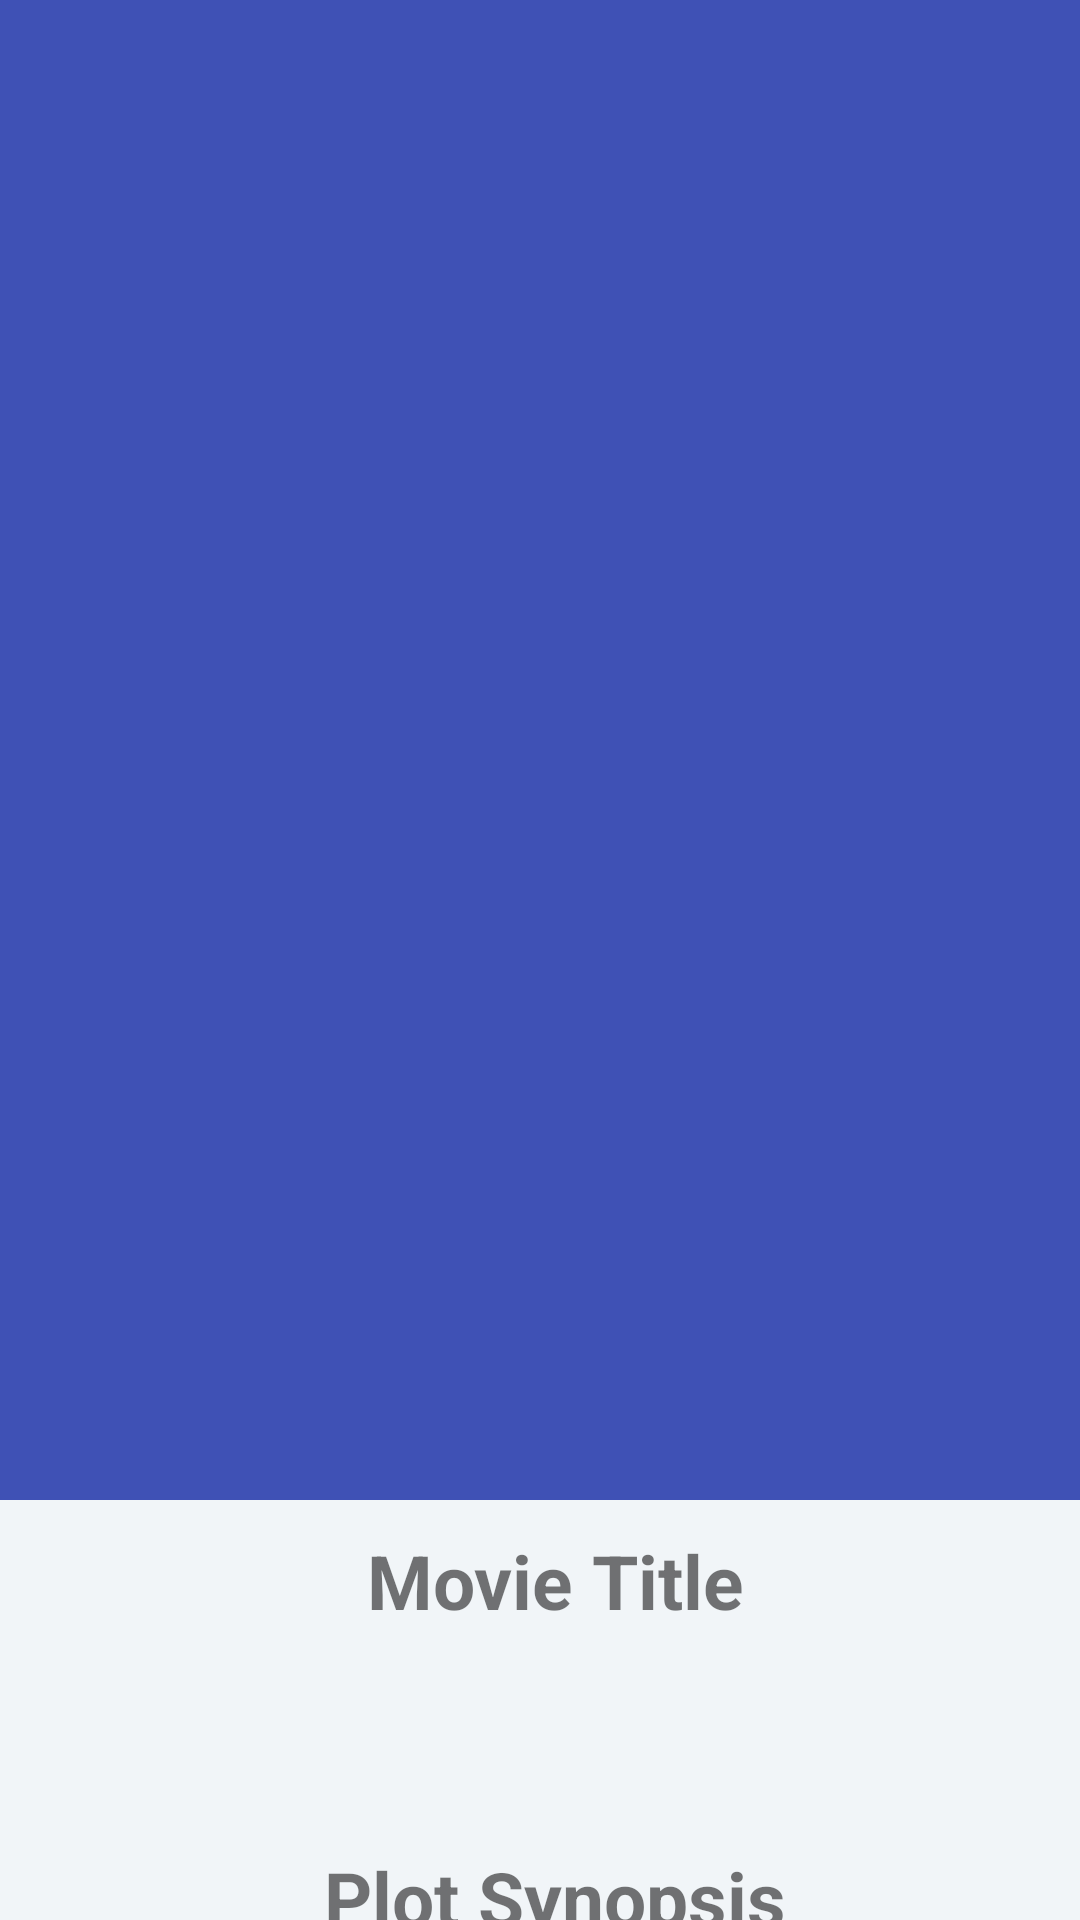

Layout XML and referenced resources for this Android screen:
<!-- AndroidManifest.xml: activity theme AppTheme.NoActionBar -->
<!-- res/layout/activity_detail.xml -->
<?xml version="1.0" encoding="utf-8"?>
<android.support.design.widget.CoordinatorLayout xmlns:android="http://schemas.android.com/apk/res/android"
    xmlns:app="http://schemas.android.com/apk/res-auto"
    android:id="@+id/main_content"
    android:layout_width="match_parent"
    android:layout_height="match_parent"
    android:background="@color/white"
    android:fitsSystemWindows="true">

    <android.support.design.widget.AppBarLayout
        android:id="@+id/app_bar"
        android:layout_width="match_parent"
        android:layout_height="@dimen/detail_backdrop_height"
        android:fitsSystemWindows="true"
        android:theme="@style/ThemeOverlay.AppCompat.Dark.ActionBar" >

        <android.support.design.widget.CollapsingToolbarLayout
            android:id="@+id/collapsion_toolbar"
            android:layout_width="match_parent"
            android:layout_height="match_parent"
            android:fitsSystemWindows="true"
            app:contentScrim="?attr/colorPrimary"
            app:expandedTitleMarginEnd="64dp"
            app:expandedTitleMarginStart="48dp"
            app:expandedTitleTextAppearance="@android:color/transparent"
            app:layout_scrollFlags="scroll|exitUntilCollapsed" >
            
            <RelativeLayout
                android:layout_width="wrap_content"
                android:layout_height="wrap_content">
                
                <ImageView
                    android:id="@+id/thumbnail_image_haeder"
                    android:layout_width="match_parent"
                    android:layout_height="match_parent"
                    android:fitsSystemWindows="true"
                    android:scaleType="centerCrop"
                    app:layout_collapseMode="parallax"/>

            </RelativeLayout>

            <android.support.v7.widget.Toolbar
                android:id="@+id/toolbar"
                android:layout_width="match_parent"
                android:layout_height="?attr/actionBarSize"
                app:layout_collapseMode="parallax"
                app:popupTheme="@style/ThemeOverlay.AppCompat.Light"/>

        </android.support.design.widget.CollapsingToolbarLayout>
    </android.support.design.widget.AppBarLayout>

    <include layout="@layout/content_detail" />

</android.support.design.widget.CoordinatorLayout>
<!-- res/layout/content_detail.xml (included above) -->
<?xml version="1.0" encoding="utf-8"?>
<RelativeLayout xmlns:android="http://schemas.android.com/apk/res/android"
    android:layout_width="match_parent"
    android:layout_height="match_parent"
    xmlns:app="http://schemas.android.com/apk/res-auto"
    xmlns:tool="http://schemas.android.com/tools"
    android:background="@color/viewBg"
    app:layout_behavior="@string/appbar_scrolling_view_behavior"
    tool:context=".DetailActivity"
    tool:showIn="@layout/activity_detail">

    <ScrollView
        android:layout_width="match_parent"
        android:layout_height="match_parent">

        <LinearLayout
            android:layout_width="match_parent"
            android:layout_height="match_parent"
            android:orientation="vertical">
            
            <TextView
                android:layout_width="match_parent"
                android:layout_height="wrap_content"
                android:id="@+id/movie_title"
                android:layout_marginLeft="@dimen/layout_margin_left"
                android:text="@string/name_movie"
                android:textAlignment="center"
                android:layout_marginTop="10dp"
                android:textStyle="bold"
                android:textSize="25sp"/>

            <TextView
                android:layout_width="match_parent"
                android:layout_height="wrap_content"
                android:id="@+id/title"
                android:layout_marginLeft="@dimen/layout_margin_left"
                android:padding="@dimen/padding_layout"
                android:layout_marginTop="@dimen/layout_margin_top"
                android:textSize="20sp"
                android:layout_below="@+id/movie_title"/>

            <TextView
                android:layout_width="match_parent"
                android:layout_height="wrap_content"
                android:id="@+id/plot"
                android:layout_marginLeft="@dimen/layout_margin_left"
                android:text="@string/plot"
                android:textAlignment="center"
                android:layout_marginTop="@dimen/layout_margin_top2"
                android:textStyle="bold"
                android:textSize="25sp"
                android:layout_below="@id/title"/>

            <TextView
                android:layout_width="match_parent"
                android:layout_height="wrap_content"
                android:id="@+id/plot_synopsis"
                android:layout_marginLeft="@dimen/layout_margin_left"
                android:padding="@dimen/padding_layout"
                android:layout_marginTop="@dimen/layout_margin_top"
                android:textSize="20sp"
                android:layout_below="@+id/plot"/>

            <TextView
                android:layout_width="match_parent"
                android:layout_height="wrap_content"
                android:id="@+id/rating"
                android:layout_marginLeft="@dimen/layout_margin_left"
                android:text="@string/rating"
                android:textAlignment="center"
                android:layout_marginTop="@dimen/layout_margin_top2"
                android:textStyle="bold"
                android:textSize="25sp"
                android:layout_below="@+id/plot_synopsis"/>

            <TextView
                android:layout_width="match_parent"
                android:layout_height="wrap_content"
                android:id="@+id/user_rating"
                android:layout_marginLeft="@dimen/layout_margin_left"
                android:padding="@dimen/padding_layout"
                android:layout_marginTop="@dimen/layout_margin_top"
                android:textSize="20sp"
                android:layout_below="@+id/rating"/>

            <TextView
                android:layout_width="match_parent"
                android:layout_height="wrap_content"
                android:id="@+id/release"
                android:layout_marginLeft="@dimen/layout_margin_left"
                android:text="@string/release"
                android:textAlignment="center"
                android:layout_marginTop="@dimen/layout_margin_top2"
                android:textStyle="bold"
                android:textSize="25sp"
                android:layout_below="@+id/user_rating"/>

            <TextView
                android:layout_width="match_parent"
                android:layout_height="wrap_content"
                android:id="@+id/release_date"
                android:layout_marginLeft="@dimen/layout_margin_left"
                android:padding="@dimen/padding_layout"
                android:layout_marginTop="@dimen/layout_margin_top"
                android:textSize="20sp"
                android:layout_below="@+id/release"/>

            <TextView
                android:layout_width="match_parent"
                android:layout_height="wrap_content"
                android:id="@+id/trailer"
                android:layout_marginLeft="@dimen/layout_margin_left"
                android:text="@string/trailer"
                android:textAlignment="center"
                android:layout_marginTop="@dimen/layout_margin_top2"
                android:textStyle="bold"
                android:textSize="25sp"
                android:layout_below="@id/release_date"/>

            <android.support.v7.widget.RecyclerView
                android:layout_width="match_parent"
                android:layout_height="wrap_content"
                android:id="@+id/recycler_view_trailer"
                android:scrollbars="vertical">
            </android.support.v7.widget.RecyclerView>


        </LinearLayout>



    </ScrollView>

</RelativeLayout>
<!-- resources referenced by this layout -->
<resources>
  <color name="viewBg">#F1F5F8</color>
  <color name="white">#FFF</color>
  <dimen name="detail_backdrop_height">500dp</dimen>
  <dimen name="layout_margin_left">10dp</dimen>
  <dimen name="layout_margin_top">3dp</dimen>
  <dimen name="layout_margin_top2">10dp</dimen>
  <dimen name="padding_layout">16dp</dimen>
  <string name="name_movie">Movie Title</string>
  <string name="plot">Plot Synopsis</string>
  <string name="rating">User Rating</string>
  <string name="release">Release Date</string>
  <string name="trailer">Trailer</string>
  <style name="AppTheme.NoActionBar">
          <item name="windowActionBar">false</item>
          <item name="windowNoTitle">true</item>
      </style>
</resources>
